Run: headless pygame with SDL's dummy video driver; simulated clock (each Clock.tick advances the game by its frame time, no real sleeping); random seed 0; keys injected as events and as key.get_pressed() state; no mouse input.
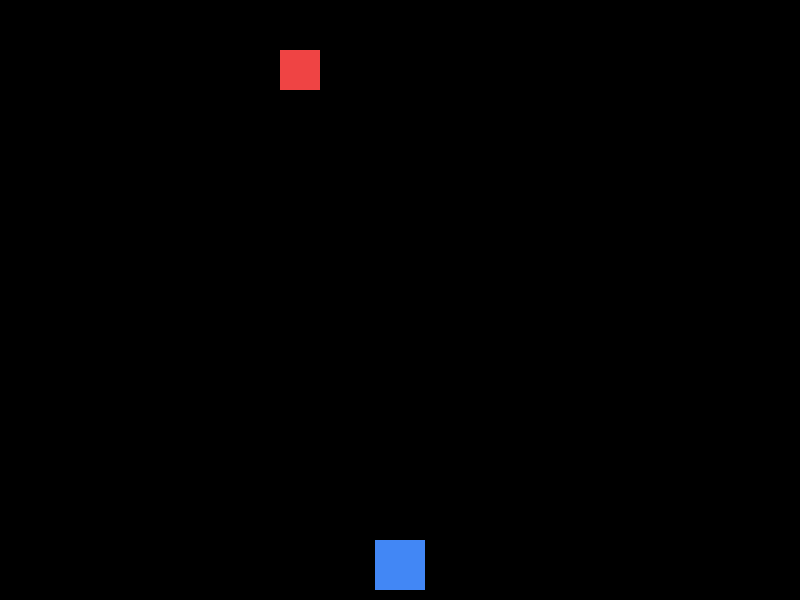
Frame 1 of 4 · flips 1–60 · no input
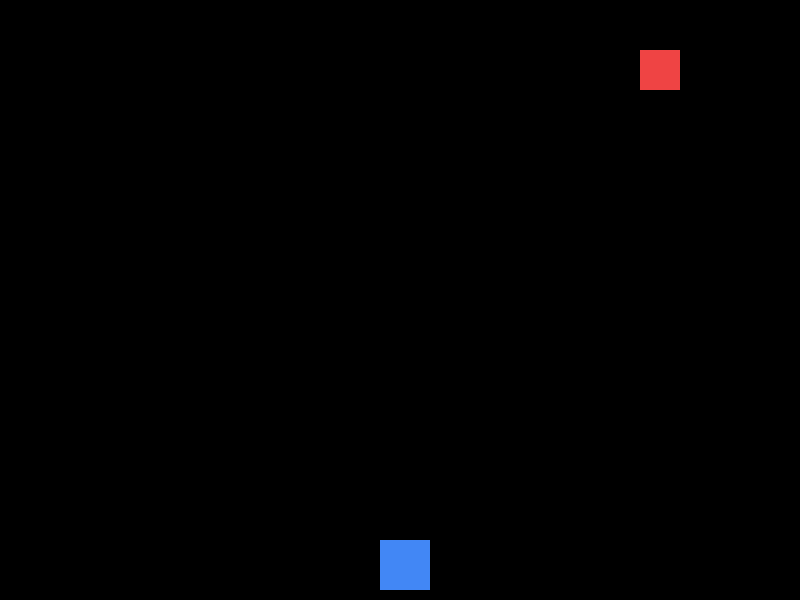
Frame 2 of 4 · flips 61–180 · tapped SPACE, RETURN · held RIGHT (→), D
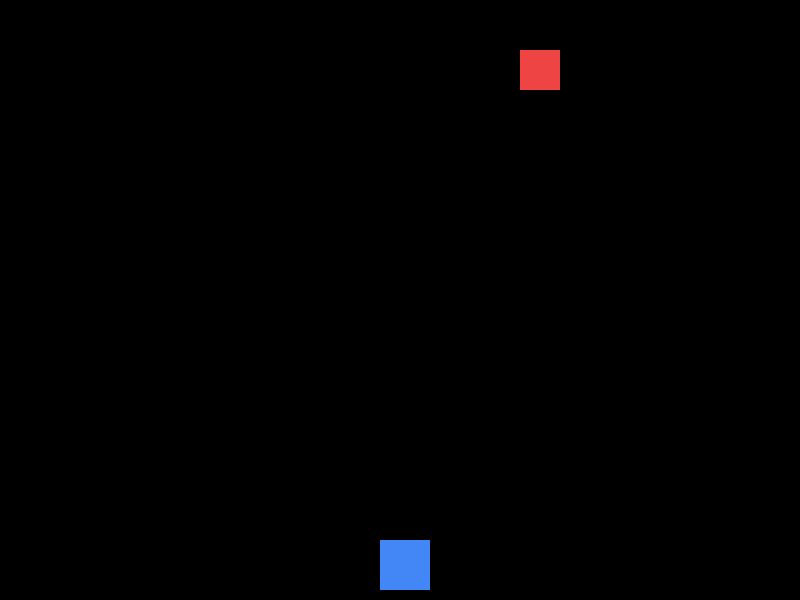
Frame 3 of 4 · flips 181–300 · held DOWN (↓), S
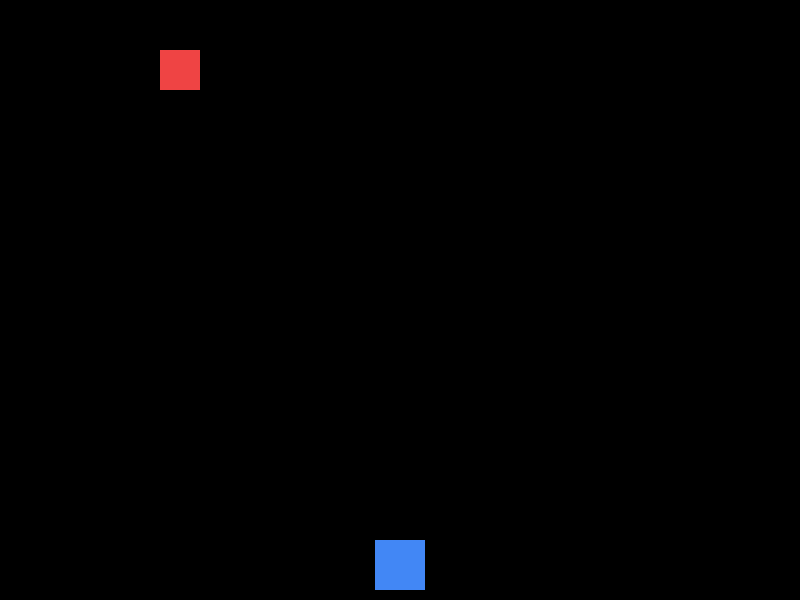
Frame 4 of 4 · flips 301–420 · held LEFT (←), A, UP (↑), W

The pygame program that drew these frames:

import pygame

pygame.init()

screen_width = 800
screen_height = 600
screen = pygame.display.set_mode((screen_width, screen_height))
pygame.display.set_caption("Alien Arcade - Activity 5")

# Colours
BLACK = (0, 0, 0)
PLAYER_COLOR = (66, 135, 245)
ALIEN_COLOR = (239, 68, 68) # --- NEW

# Player properties
player_width = 50
player_height = 50
player_x = (screen_width - player_width) / 2
player_y = screen_height - player_height - 10
player_speed = 5

# --- NEW: Alien properties ---
alien_width = 40
alien_height = 40
alien_x = 100
alien_y = 50
alien_speed = 3

running = True
while running:
    for event in pygame.event.get():
        if event.type == pygame.QUIT:
            running = False
        if event.type == pygame.KEYDOWN:
            if event.key == pygame.K_LEFT:
                player_x -= player_speed
            elif event.key == pygame.K_RIGHT:
                player_x += player_speed

    # --- NEW: Alien Movement Logic ---
    alien_x += alien_speed
    if alien_x <= 0 or alien_x >= screen_width - alien_width:
        alien_speed *= -1 # Reverse direction

    # Drawing
    screen.fill(BLACK)
    
    # Draw Player
    player_rect = pygame.Rect(player_x, player_y, player_width, player_height)
    pygame.draw.rect(screen, PLAYER_COLOR, player_rect)

    # Draw Alien --- NEW
    alien_rect = pygame.Rect(alien_x, alien_y, alien_width, alien_height)
    pygame.draw.rect(screen, ALIEN_COLOR, alien_rect)

    pygame.display.flip()

pygame.quit()
